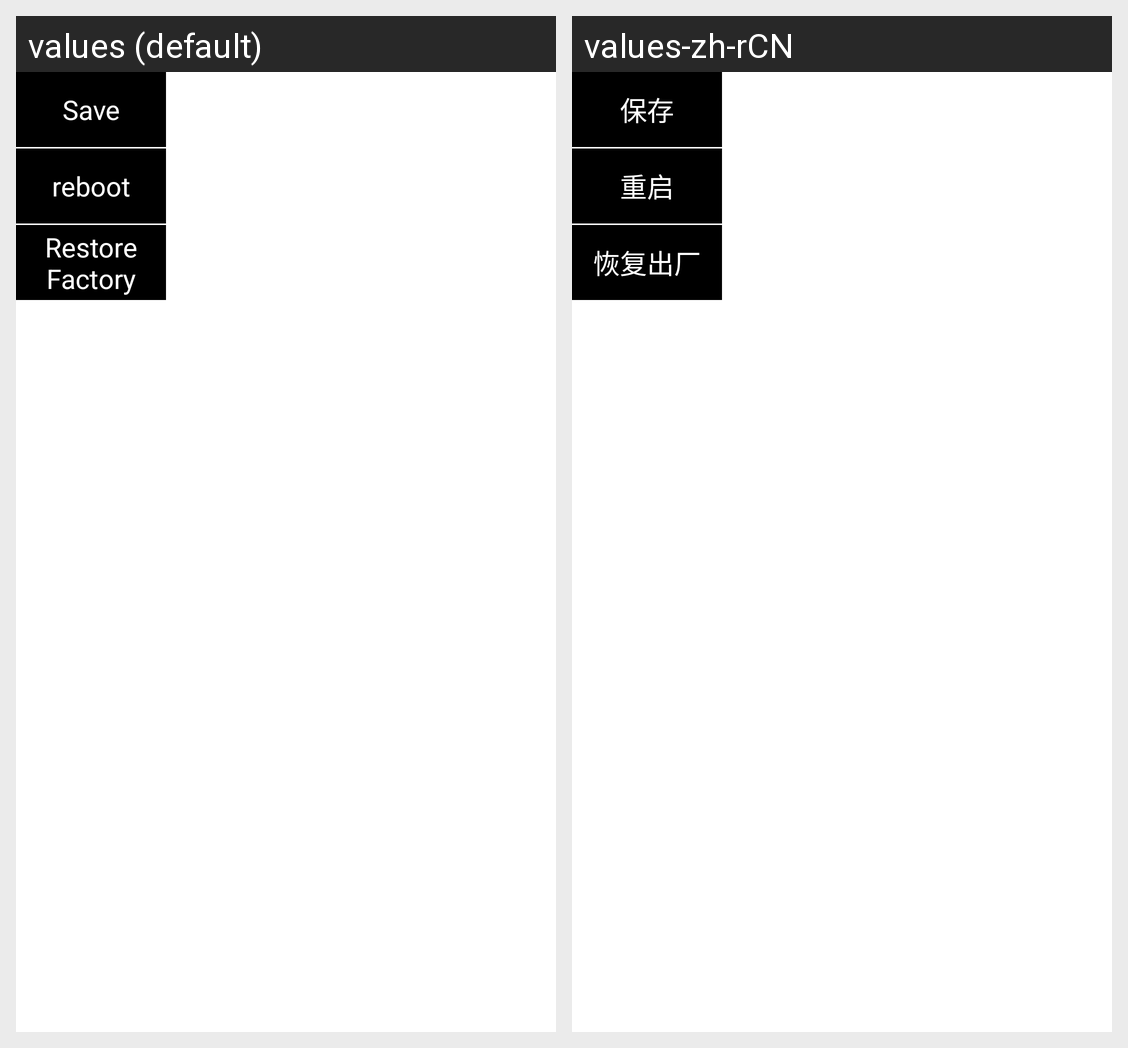

Locale-by-locale string values for the Android screen shown in this grid:
Android screen res/layout/advance_more_menu.xml rendered under 2 locales, left to right: values (default), values-zh-rCN. Device: Nexus 5 (rendered at 1080×1920; each locale shown at half size, 540×960, under a caption strip naming it); theme android:Theme.Light.NoTitleBar.
Strings drawn on this screen, with the default value and each locale's value (text and hints the layout hard-codes, and strings that could not be matched under every locale, appear in the picture but are not listed):

save
  values: Save
  values-zh-rCN: 保存

reboot
  values: reboot
  values-zh-rCN: 重启

hui_fu_chu_chang
  values: Restore Factory
  values-zh-rCN: 恢复出厂
